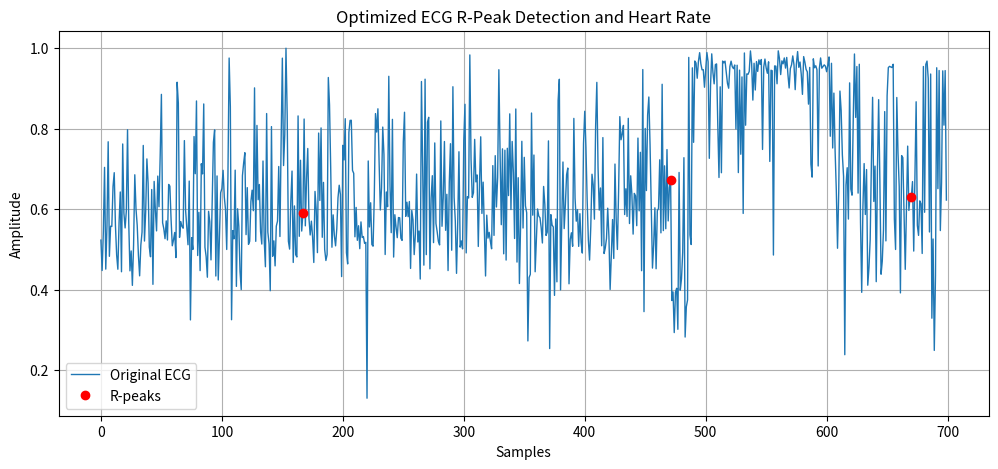

Generate this figure with matplotlib:
import numpy as np
import matplotlib.pyplot as plt
from scipy.signal import butter, filtfilt, find_peaks

# ------------------------------------------------------------
# LOAD ECG DATA (all samples inside triple quotes)
ecg_text = """
5.232323408126831055e-01
4.477351903915405273e-01
5.441696047782897949e-01
7.039369940757751465e-01
4.511970579624176025e-01
5.582255125045776367e-01
7.676056623458862305e-01
4.829931855201721191e-01
5.578747391700744629e-01
5.571177601814270020e-01
6.565217375755310059e-01
6.907775998115539551e-01
5.593803524971008301e-01
4.861995875835418701e-01
4.509018063545227051e-01
5.670498013496398926e-01
6.428571343421936035e-01
4.446227848529815674e-01
7.621145248413085938e-01
5.902777910232543945e-01
5.534979701042175293e-01
5.955631136894226074e-01
7.975352406501770020e-01
5.660377144813537598e-01
4.468802809715270996e-01
4.963636398315429688e-01
4.107883870601654053e-01
5.111111402511596680e-01
6.855670213699340820e-01
6.007326245307922363e-01
5.597484111785888672e-01
4.851485192775726318e-01
4.344827532768249512e-01
5.110132098197937012e-01
5.432372689247131348e-01
7.584540843963623047e-01
5.209471583366394043e-01
5.934718251228332520e-01
7.250000238418579102e-01
6.651785969734191895e-01
5.059288740158081055e-01
4.819494485855102539e-01
6.489361524581909180e-01
4.133663475513458252e-01
6.691449880599975586e-01
5.984252095222473145e-01
5.461689829826354980e-01
6.823529601097106934e-01
6.062992215156555176e-01
7.337579727172851562e-01
8.853210806846618652e-01
5.664621591567993164e-01
5.514018535614013672e-01
5.268022418022155762e-01
5.709571242332458496e-01
5.235294103622436523e-01
6.615678668022155762e-01
6.573705077171325684e-01
5.745614171028137207e-01
5.091742873191833496e-01
5.235404968261718750e-01
5.422222018241882324e-01
4.798061251640319824e-01
9.154929518699645996e-01
8.636363744735717773e-01
5.299455523490905762e-01
5.693877339363098145e-01
5.571428537368774414e-01
5.528455376625061035e-01
7.704917788505554199e-01
5.973282456398010254e-01
5.539568066596984863e-01
5.117270946502685547e-01
6.699346303939819336e-01
3.249999880790710449e-01
5.294117927551269531e-01
5.000000000000000000e-01
7.805456519126892090e-01
6.882129311561584473e-01
8.689758777618408203e-01
4.849785268306732178e-01
5.922330021858215332e-01
4.474789798259735107e-01
7.129629850387573242e-01
6.877470612525939941e-01
8.615384697914123535e-01
5.057034492492675781e-01
4.820717275142669678e-01
4.310645759105682373e-01
5.947467088699340820e-01
5.689980983734130859e-01
4.741035997867584229e-01
6.141732335090637207e-01
7.662337422370910645e-01
7.971473932266235352e-01
4.340425431728363037e-01
6.826922893524169922e-01
4.242424368858337402e-01
5.337423086166381836e-01
6.410256624221801758e-01
6.514422893524169922e-01
6.966580748558044434e-01
6.304348111152648926e-01
5.993691086769104004e-01
5.000000000000000000e-01
6.816143393516540527e-01
9.756097793579101562e-01
8.542713522911071777e-01
3.254310488700866699e-01
5.467889904975891113e-01
5.264368057250976562e-01
6.970803141593933105e-01
4.083045125007629395e-01
6.010638475418090820e-01
5.576559305191040039e-01
4.454225301742553711e-01
4.003407061100006104e-01
6.833333373069763184e-01
7.148148417472839355e-01
7.404580116271972656e-01
5.369003415107727051e-01
6.536082625389099121e-01
5.126705765724182129e-01
5.202898383140563965e-01
6.191335916519165039e-01
6.473779678344726562e-01
5.963060855865478516e-01
9.014778137207031250e-01
5.202311873435974121e-01
8.081936836242675781e-01
6.235565543174743652e-01
6.614173054695129395e-01
5.442177057266235352e-01
5.134615302085876465e-01
7.198067903518676758e-01
5.234042406082153320e-01
4.570982754230499268e-01
8.376963138580322266e-01
5.433403849601745605e-01
5.140845179557800293e-01
3.974895477294921875e-01
8.052434325218200684e-01
4.831683039665222168e-01
5.214007496833801270e-01
4.592345952987670898e-01
5.579150319099426270e-01
5.705128312110900879e-01
7.060931921005249023e-01
5.322245359420776367e-01
7.718120813369750977e-01
9.753694534301757812e-01
7.085019946098327637e-01
7.857142686843872070e-01
1.000000000000000000e+00
8.333333134651184082e-01
5.204081535339355469e-01
5.009346008300781250e-01
6.199616193771362305e-01
6.948052048683166504e-01
4.677754640579223633e-01
6.082473993301391602e-01
4.870370328426361084e-01
4.813359379768371582e-01
8.318042755126953125e-01
5.327102541923522949e-01
7.216117382049560547e-01
5.457627177238464355e-01
5.897436141967773438e-01
8.240917921066284180e-01
5.587044358253479004e-01
6.754717230796813965e-01
7.509025335311889648e-01
5.775193572044372559e-01
5.360169410705566406e-01
5.703421831130981445e-01
5.306122303009033203e-01
4.676923155784606934e-01
6.442307829856872559e-01
5.978835821151733398e-01
4.921568632125854492e-01
7.892156839370727539e-01
6.217712163925170898e-01
8.019801974296569824e-01
5.302752256393432617e-01
6.666666865348815918e-01
5.000000000000000000e-01
4.726027250289916992e-01
4.872979223728179932e-01
9.272727370262145996e-01
8.590604066848754883e-01
6.977611780166625977e-01
5.055643916130065918e-01
5.859649181365966797e-01
5.345167517662048340e-01
5.090543031692504883e-01
5.512650012969970703e-01
6.282528042793273926e-01
6.596153974533081055e-01
6.366723179817199707e-01
4.326530694961547852e-01
7.588235139846801758e-01
7.225000262260437012e-01
8.248847723007202148e-01
4.918032884597778320e-01
4.641255736351013184e-01
7.908902764320373535e-01
8.206521868705749512e-01
8.209677338600158691e-01
6.964285969734191895e-01
6.892430186271667480e-01
5.315126180648803711e-01
6.044444441795349121e-01
5.227272510528564453e-01
5.589519739151000977e-01
5.019531250000000000e-01
5.684803128242492676e-01
5.296167135238647461e-01
5.321969985961914062e-01
5.150300860404968262e-01
5.177664756774902344e-01
1.304347813129425049e-01
7.198581695556640625e-01
5.559566617012023926e-01
6.160337328910827637e-01
5.123239159584045410e-01
5.081669688224792480e-01
6.290909051895141602e-01
8.376068472862243652e-01
7.916666865348815918e-01
8.495077490806579590e-01
7.157894968986511230e-01
5.981012582778930664e-01
6.531365513801574707e-01
8.041236996650695801e-01
7.357142567634582520e-01
4.875000119209289551e-01
6.428571343421936035e-01
6.062602996826171875e-01
9.302325844764709473e-01
6.589285731315612793e-01
5.417475700378417969e-01
8.232628107070922852e-01
4.811594188213348389e-01
5.863309502601623535e-01
5.555555820465087891e-01
5.292929410934448242e-01
5.793358087539672852e-01
5.787401795387268066e-01
5.279279351234436035e-01
5.225225090980529785e-01
7.673611044883728027e-01
8.409090638160705566e-01
5.823009014129638672e-01
6.175000071525573730e-01
5.813953280448913574e-01
6.191369891166687012e-01
4.529148042201995850e-01
5.968992114067077637e-01
5.737704634666442871e-01
4.872340559959411621e-01
5.379061102867126465e-01
6.872852444648742676e-01
5.186440944671630859e-01
5.458248257637023926e-01
4.265873134136199951e-01
9.172413945198059082e-01
7.050781250000000000e-01
4.610526263713836670e-01
9.230769276618957520e-01
4.871794879436492920e-01
8.165137767791748047e-01
8.283582329750061035e-01
4.519230723381042480e-01
6.274864673614501953e-01
6.832740306854248047e-01
5.170340538024902344e-01
7.647058963775634766e-01
5.644028186798095703e-01
5.439560413360595703e-01
5.199999809265136719e-01
5.112936496734619141e-01
8.193277120590209961e-01
5.576131939888000488e-01
6.282828450202941895e-01
7.682403326034545898e-01
5.475727915763854980e-01
6.370967626571655273e-01
4.476021230220794678e-01
6.644737124443054199e-01
7.627695798873901367e-01
4.981343150138854980e-01
9.043478369712829590e-01
6.295585632324218750e-01
5.705128312110900879e-01
4.406779706478118896e-01
5.671902298927307129e-01
7.427821755409240723e-01
5.057736635208129883e-01
5.212569236755371094e-01
5.015197396278381348e-01
7.712000012397766113e-01
8.606964945793151855e-01
4.914163053035736084e-01
6.312741041183471680e-01
6.279069781303405762e-01
9.833333492279052734e-01
7.242798209190368652e-01
6.294820904731750488e-01
6.410714387893676758e-01
7.735294103622436523e-01
6.679245233535766602e-01
6.852248311042785645e-01
5.074946284294128418e-01
6.630036830902099609e-01
7.799295783042907715e-01
5.895270109176635742e-01
6.672794222831726074e-01
5.503876209259033203e-01
4.341317415237426758e-01
5.852631330490112305e-01
5.281955003738403320e-01
5.425100922584533691e-01
5.203007459640502930e-01
5.017482638359069824e-01
7.083333134651184082e-01
5.350194573402404785e-01
7.330508232116699219e-01
6.055437326431274414e-01
6.786355376243591309e-01
9.466019272804260254e-01
7.404958605766296387e-01
5.615941882133483887e-01
7.500000000000000000e-01
4.891975224018096924e-01
7.466063499450683594e-01
4.736842215061187744e-01
7.513812184333801270e-01
6.338983178138732910e-01
8.369230628013610840e-01
5.992063283920288086e-01
7.683615684509277344e-01
6.912280917167663574e-01
5.272727012634277344e-01
8.490028381347656250e-01
4.686868786811828613e-01
6.782945990562438965e-01
4.154351353645324707e-01
5.668103694915771484e-01
7.687296271324157715e-01
5.533088445663452148e-01
7.288960814476013184e-01
6.081871390342712402e-01
5.912698507308959961e-01
2.727272808551788330e-01
4.304000139236450195e-01
4.382022619247436523e-01
8.389830589294433594e-01
5.852156281471252441e-01
7.346278429031372070e-01
4.446308612823486328e-01
5.255623459815979004e-01
6.006944179534912109e-01
5.829527974128723145e-01
5.787610411643981934e-01
5.537340641021728516e-01
5.161290168762207031e-01
6.565420627593994141e-01
6.125828027725219727e-01
5.348837375640869141e-01
5.431192517280578613e-01
7.697594761848449707e-01
2.538699805736541748e-01
5.864909291267395020e-01
5.607638955116271973e-01
5.559322237968444824e-01
3.859649002552032471e-01
5.758122801780700684e-01
4.196597337722778320e-01
8.700361251831054688e-01
9.229208827018737793e-01
3.995859324932098389e-01
5.664845108985900879e-01
7.173144817352294922e-01
5.518018007278442383e-01
6.115702390670776367e-01
6.856060624122619629e-01
7.022900581359863281e-01
4.147058725357055664e-01
5.249999761581420898e-01
5.414937734603881836e-01
5.079365372657775879e-01
8.256410360336303711e-01
6.276223659515380859e-01
5.702647566795349121e-01
5.990783572196960449e-01
5.076586604118347168e-01
5.888888835906982422e-01
5.171025991439819336e-01
4.910891056060791016e-01
7.632508873939514160e-01
8.433734774589538574e-01
7.535545229911804199e-01
6.235294342041015625e-01
5.232323408126831055e-01
4.736842215061187744e-01
5.564356446266174316e-01
6.868852376937866211e-01
6.607142686843872070e-01
5.753424763679504395e-01
8.055555820465087891e-01
9.151515364646911621e-01
7.035647034645080566e-01
5.978260636329650879e-01
6.528301835060119629e-01
5.091911554336547852e-01
7.779850959777832031e-01
4.899328947067260742e-01
5.038759708404541016e-01
5.276292562484741211e-01
6.026119589805603027e-01
5.318725109100341797e-01
4.007220268249511719e-01
4.838709533214569092e-01
5.742753744125366211e-01
4.776357710361480713e-01
7.122302055358886719e-01
5.741626620292663574e-01
5.000000000000000000e-01
6.444906592369079590e-01
8.299845457077026367e-01
7.725409865379333496e-01
7.871794700622558594e-01
8.082706928253173828e-01
5.867237448692321777e-01
6.507936716079711914e-01
5.820610523223876953e-01
8.258706331253051758e-01
5.644391179084777832e-01
6.830466985702514648e-01
6.360759735107421875e-01
5.381604433059692383e-01
6.393442749977111816e-01
6.332518458366394043e-01
5.590717196464538574e-01
7.767441868782043457e-01
5.959780812263488770e-01
7.413249015808105469e-01
4.472656250000000000e-01
9.470198750495910645e-01
3.455497324466705322e-01
8.006992936134338379e-01
6.463878154754638672e-01
8.340425491333007812e-01
8.787878751754760742e-01
7.603550553321838379e-01
6.081632375717163086e-01
4.537815153598785400e-01
5.116279125213623047e-01
6.035156250000000000e-01
4.520958065986633301e-01
5.963756442070007324e-01
6.018018126487731934e-01
7.227723002433776855e-01
5.412843823432922363e-01
9.104477763175964355e-01
5.468750000000000000e-01
7.078039646148681641e-01
5.514950156211853027e-01
7.481752038002014160e-01
5.709282159805297852e-01
6.535162925720214844e-01
6.736474633216857910e-01
3.731343150138854980e-01
3.945945799350738525e-01
2.935323417186737061e-01
3.937823772430419922e-01
4.035874307155609131e-01
3.016759753227233887e-01
6.913580298423767090e-01
3.989361822605133057e-01
4.271356761455535889e-01
4.927953779697418213e-01
7.280219793319702148e-01
2.824427485466003418e-01
3.574879169464111328e-01
3.743589818477630615e-01
9.771689772605895996e-01
5.363214612007141113e-01
5.122950673103332520e-01
9.512761235237121582e-01
7.662082314491271973e-01
9.682726263999938965e-01
9.632925391197204590e-01
9.254385828971862793e-01
9.672686457633972168e-01
9.889380335807800293e-01
9.613196849822998047e-01
9.463087320327758789e-01
9.467592835426330566e-01
9.030928015708923340e-01
9.462617039680480957e-01
9.892241358757019043e-01
9.661781191825866699e-01
7.264150977134704590e-01
9.061224460601806641e-01
9.860140085220336914e-01
9.397089481353759766e-01
9.114877581596374512e-01
9.593023061752319336e-01
9.610169529914855957e-01
8.099489808082580566e-01
6.788511872291564941e-01
9.041095972061157227e-01
6.906614899635314941e-01
9.680729508399963379e-01
9.635480046272277832e-01
9.678899049758911133e-01
9.403315186500549316e-01
9.128630757331848145e-01
9.006479382514953613e-01
9.546485543251037598e-01
9.678899049758911133e-01
9.540635943412780762e-01
9.493522047996520996e-01
9.583333134651184082e-01
7.993921041488647461e-01
9.577777981758117676e-01
6.910112500190734863e-01
9.455782175064086914e-01
7.366002798080444336e-01
9.287128448486328125e-01
5.895522236824035645e-01
9.882075190544128418e-01
8.087092041969299316e-01
9.362186789512634277e-01
9.351230263710021973e-01
9.423286318778991699e-01
9.932584166526794434e-01
9.615806937217712402e-01
8.710937500000000000e-01
9.626168012619018555e-01
8.961538672447204590e-01
9.668874144554138184e-01
9.423868060111999512e-01
9.710789918899536133e-01
9.599056839942932129e-01
9.719101190567016602e-01
7.485029697418212891e-01
9.534606337547302246e-01
9.731243252754211426e-01
9.509475827217102051e-01
9.377777576446533203e-01
9.661836028099060059e-01
7.187500000000000000e-01
9.453303217887878418e-01
9.439654946327209473e-01
4.861751198768615723e-01
9.560185074806213379e-01
9.554565548896789551e-01
9.117043018341064453e-01
9.934924244880676270e-01
9.741176366806030273e-01
9.344978332519531250e-01
9.686146974563598633e-01
9.612832069396972656e-01
9.758507013320922852e-01
9.506173133850097656e-01
9.770904779434204102e-01
9.345602989196777344e-01
9.012345671653747559e-01
9.493813514709472656e-01
9.589040875434875488e-01
9.808917045593261719e-01
9.589743614196777344e-01
8.970917463302612305e-01
9.611452221870422363e-01
9.916666746139526367e-01
9.524886608123779297e-01
9.657142758369445801e-01
9.355608820915222168e-01
8.853754997253417969e-01
9.792147874832153320e-01
9.656862616539001465e-01
9.475524425506591797e-01
9.412997961044311523e-01
8.611111044883728027e-01
9.523293375968933105e-01
7.118644118309020996e-01
6.797385811805725098e-01
9.736495614051818848e-01
9.515011310577392578e-01
9.563794732093811035e-01
9.466019272804260254e-01
7.074074149131774902e-01
9.499999880790710449e-01
9.758507013320922852e-01
9.503239989280700684e-01
9.542719721794128418e-01
9.586374759674072266e-01
9.553571343421936035e-01
9.416666626930236816e-01
9.585152864456176758e-01
9.783845543861389160e-01
7.813021540641784668e-01
9.625668525695800781e-01
7.520937919616699219e-01
8.885017633438110352e-01
7.450593113899230957e-01
6.466019153594970703e-01
5.030180811882019043e-01
6.446886658668518066e-01
8.935742974281311035e-01
8.451957106590270996e-01
7.350271940231323242e-01
6.816546916961669922e-01
2.385321110486984253e-01
6.601769924163818359e-01
7.030965685844421387e-01
5.755693316459655762e-01
9.139193892478942871e-01
6.499999761581420898e-01
6.348884105682373047e-01
8.234200477600097656e-01
9.856557250022888184e-01
8.281250000000000000e-01
9.544923901557922363e-01
6.399999856948852539e-01
9.601449370384216309e-01
5.688225626945495605e-01
3.934911191463470459e-01
6.061151027679443359e-01
7.134328484535217285e-01
5.868945717811584473e-01
6.985645890235900879e-01
4.112149477005004883e-01
4.553314149379730225e-01
5.243242979049682617e-01
7.138643264770507812e-01
8.780487775802612305e-01
6.193181872367858887e-01
7.071056962013244629e-01
4.199999868869781494e-01
6.970587968826293945e-01
8.721804618835449219e-01
6.739130616188049316e-01
4.385026693344116211e-01
4.710526168346405029e-01
5.486284494400024414e-01
8.425605297088623047e-01
5.213114619255065918e-01
8.818737268447875977e-01
9.518477320671081543e-01
9.549229145050048828e-01
9.535160660743713379e-01
9.519807696342468262e-01
9.601449370384216309e-01
5.758807659149169922e-01
5.000000000000000000e-01
8.775510191917419434e-01
7.394958138465881348e-01
6.565656661987304688e-01
3.921232819557189941e-01
7.332186102867126465e-01
7.282230257987976074e-01
5.887522101402282715e-01
4.506283700466156006e-01
5.996376872062683105e-01
7.568058371543884277e-01
5.970149040222167969e-01
6.349809765815734863e-01
6.293436288833618164e-01
6.686508059501647949e-01
4.960159361362457275e-01
6.740442514419555664e-01
8.669354915618896484e-01
5.598376989364624023e-01
5.349794030189514160e-01
6.207627058029174805e-01
6.135880947113037109e-01
4.900662302970886230e-01
9.545958042144775391e-01
5.924276113510131836e-01
9.598214030265808105e-01
9.680365324020385742e-01
9.245283007621765137e-01
5.434782505035400391e-01
9.359129667282104492e-01
3.292383253574371338e-01
5.260273814201354980e-01
2.492211908102035522e-01
4.347133636474609375e-01
9.514563083648681641e-01
6.511628031730651855e-01
9.446327686309814453e-01
5.470085740089416504e-01
6.655172705650329590e-01
9.437938928604125977e-01
8.089097142219543457e-01
9.444444179534912109e-01
6.227757930755615234e-01  
"""

# Convert text → numpy array
ecg = np.fromstring(ecg_text, sep="\n")

fs = 360  # Sampling frequency 

# ------------------------------------------------------------
# Band-pass filter (removes noise and baseline wander)
low = 0.5 / (fs / 2)
high = 40 / (fs / 2)
b, a = butter(2, [low, high], btype="band")
filtered = filtfilt(b, a, ecg)

# ------------------------------------------------------------
# Differentiation (highlights QRS slope)
diff = np.diff(filtered, prepend=filtered[0])

# Squaring (emphasizes large slopes)
squared = diff ** 2

# Moving window integration (~120 ms for QRS width)
window_size = int(0.12 * fs)
integrated = np.convolve(squared, np.ones(window_size) / window_size, mode="same")

# ------------------------------------------------------------
# Adaptive R-peak detection
threshold = np.mean(integrated) + 0.5 * np.std(integrated)

peaks, _ = find_peaks(
    integrated,
    distance=int(fs * 0.25),   # minimum 250 ms between beats
    height=threshold,
    prominence=np.std(integrated) * 0.6
)

print("Detected R-peak indices:", peaks)

# ------------------------------------------------------------
# Heart rate (BPM)
if len(peaks) > 1:
    rr_intervals = np.diff(peaks) / fs
    bpm = 60 / np.mean(rr_intervals)
    print("Estimated Heart Rate (BPM):", round(bpm, 2))
else:
    print("Not enough peaks to calculate BPM")

# ------------------------------------------------------------
# Plot results
plt.figure(figsize=(12, 5))
plt.plot(ecg, label="Original ECG", linewidth=1)
plt.plot(peaks, ecg[peaks], "ro", label="R-peaks")
plt.title("Optimized ECG R-Peak Detection and Heart Rate")
plt.xlabel("Samples")
plt.ylabel("Amplitude")
plt.legend()
plt.grid()
plt.show()
